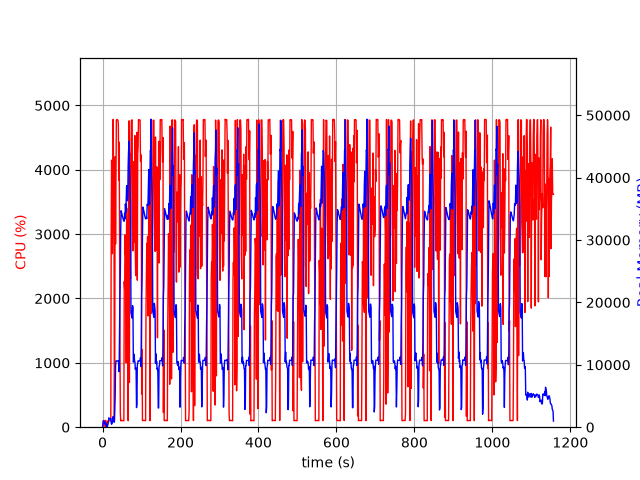

The data file committed next to this chart (first rows):
elapsed_time, nproc, cpu, mem_real, mem_virtual
3.743171691894531e-05, 1, 0.0, 5.98, 2659
1.006, 5, 23.9, 373.7, 2423
2.015, 5, 101.4, 1037, 3253
3.022, 5, 100.2, 981.3, 3239
4.03, 3, 99.2, 637.1, 2238
5.037, 3, 99.3, 728.8, 2238
6.045, 3, 100.1, 876.7, 2478
7.053, 4, 3.0, 423.3, 2089
8.061, 6, 107.0, 643, 3012
9.07, 3, 2.0, 327.5, 1774
10.08, 3, 0.0, 270.3, 1693
11.09, 3, 3.0, 304.7, 1744
12.09, 2, 1.0, 47.12, 165.1
13.1, 1, 91.2, 298.8, 1333
14.11, 1, 99.3, 572.8, 1973
15.12, 1, 100.3, 830.8, 3253
16.12, 1, 100.2, 1501, 5819
17.13, 1, 99.3, 1347, 5819
18.14, 1, 99.3, 1375, 5307
19.14, 1, 100.2, 1375, 5307
20.15, 1, 100.3, 1375, 5307
21.16, 1, 100.0, 1397, 5840
22.17, 1, 2985, 700.3, 9288
23.2, 1, 4150, 469.6, 9310
24.22, 1, 3828, 579.6, 9340
25.24, 1, 2695, 773.1, 9905
26.26, 1, 3324, 1669, 9905
27.28, 1, 4784, 1669, 9905
28.29, 1, 3877, 1415, 9905
29.31, 1, 3618, 811.3, 10957
30.32, 1, 100.3, 811.3, 10957
31.32, 1, 1054, 2748, 10517
32.37, 1, 4203, 5132, 13589
33.38, 1, 2849, 9750, 21291
34.4, 1, 3800, 10634, 21291
35.42, 1, 4772, 10632, 21291
36.44, 1, 4779, 10622, 21291
37.46, 1, 4782, 10622, 21291
38.47, 1, 4777, 10622, 21291
39.49, 1, 4770, 10605, 21291
40.51, 1, 4710, 10641, 21291
41.52, 1, 3835, 10351, 21291
42.54, 1, 4430, 8891, 22121
43.55, 1, 3302, 15102, 36313
44.56, 1, 1527, 20938, 36313
45.59, 1, 228.8, 24572, 56793
46.59, 1, 99.2, 31546, 56793
47.6, 1, 105.2, 34696, 56793
48.61, 1, 102.3, 34470, 56793
49.62, 1, 104.1, 34204, 56793
50.62, 1, 103.2, 33865, 56793
51.63, 1, 102.1, 33640, 56793
52.64, 1, 102.3, 33423, 56793
53.65, 1, 101.2, 33205, 56793
54.66, 1, 100.0, 33019, 56793
55.67, 1, 2263, 33024, 56793
56.68, 1, 2156, 34301, 56793
57.7, 1, 2988, 33386, 56793
58.71, 1, 2678, 35777, 56793
59.74, 1, 2795, 34411, 56793
... 1,081 more rows
